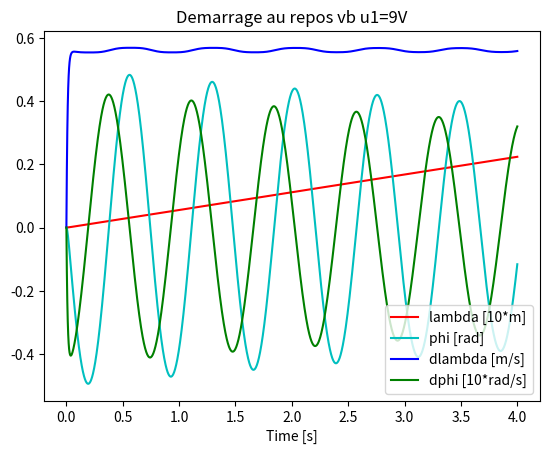

Python code for this plot:
# 
# Robot
#
# Yannick Desplanques - 20220316
import numpy as np
import matplotlib.pyplot as plt

from math import pi, sqrt, cos, sin

# –––– Initialisation ––––––––––––––––––––––––––––––––––––––––––––-
# Conditions initiales
lambda0 = 0.      # position initiale lambda
phi0 = 0. #pi/4       # position initiale phy
dlambda0 = 0.     # vitesse initiale
dphi0 = 0.
#
# Discretisation temporelle et definition de l’intervalle d’etude
t0 = 0.          # instant initial
it = 4.          # intervalle d’etude
h = 0.002       # pas de temps
#
# Initialisation des variables ––––––––––––––––––––––––––––––––––––-
#
t=[t0]
y = np.empty((1,4))
y[0,:] = [lambda0,phi0,dlambda0,dphi0]
#
# Renvoie le signe de x
def sign(x):
    if x >= 0: 
        return 1
    else:
        return -1
#
# Définition du système différentiel f(t) ––––––––––––––––––––––––––                
# 
def f(t,y): 
  # Donnees
  g = 9.81    # pesanteur
  # Caracteristiques du robot (Unites SI)
  mb = .5     # masse base kg
  mp = 0.070  # masse portique+parralèlogramme kg (70g = 30g base + 40g portique ?)
  mc = .100   # masse charge kg
  d  = .130   # m longueur bras charge DGc

  # caracteristiques moteur chenille (Cmax=0.45 N.m Wmax=19.3 rd/s, réduction 48)
  # I = .000366  # kg.m2 Inertie rapporté à la roue : me = I/r2
  # me = .432    # kg masse équivalente pour chaque moteur de chenille  
  r = 0.0291   # m rayon primitif roue chenille
  a1 = .05     # N.m/V
  b1 = .0233   # N.m.s/rd
  u1 = 9.      # V Tension nominale
  F1 = 0.      # N.m frottement sec chenille
     
  # Liaison pivot portique - charge
  Cc = 0.       # N.m frottement du capteur de position
  
  # masse totale du robot
  ms = mb+mp+mc  # kg masse totale du robot 

  #
  # Position
  lamda=y[0]
  phi=y[1]
  #
  # Equations differentielles en position
  dlambda=y[2]
  dphi=y[3]
 
  # Force motrice chenilles
  Fc=2/r*(a1*u1-b1*dlambda/r)
  #Fc=0.
  #
  # Equations differentielles en vitesse
  ddlambda = ( (Fc-sign(dlambda)*F1)/mc       + d*dphi**2*sin(phi)       + g*sin(phi)*cos(phi) + sign(dphi)*Cc*cos(phi)/mc/d ) / (ms/mc-cos(phi)**2)
  ddphi   = -( (Fc-sign(dlambda)*F1)*cos(phi)/mc + d*dphi**2*cos(phi)*sin(phi) + ms/mc*g*sin(phi) + sign(dphi)*Cc*ms/mc**2/d ) / (ms/mc-cos(phi)**2) / d
 
  return np.array([dlambda,dphi,ddlambda,ddphi])
#
# Méthode Runge Kutta 4 –––––––––––––––––––––––––––––––––––––––––––-
# 
def rk4(y,h,t):
  m1 = f(t,y)
  m2 = f(t+h/2,y+h/2*m1) 
  m3 = f(t+h/2,y+h/2*m2)
  m4 = f(t+h,y+h*m3)
  return y + (h/6)*(m1 + 2*m2 + 2*m3 + m4)
#
# Résolution –—————————–———————–———————––––––––––––––––––––––––––––-
#
i = t0+h
while i < t0 + it:
  y = np.vstack((y,rk4(y[-1,:],h,t[-1]) ))
  t = np.hstack((t,t[-1]+h))
  
  i += h
  
# 
test = ["Demarrage au repos vb u1=9V"]  
np.savetxt(test[0]+'.csv',y,delimiter=';') 


# Graph des résultats –––––––––––––––––––––––––––––––––––––––––––––-
fig1 = plt.figure(1)
title = [test[0]]
scale = [.1,1,1,.1]
color = ['r','c','b','g']
label = ["lambda [10*m]","phi [rad]","dlambda [m/s]","dphi [10*rad/s]"]
for i in range(0,4):
 plt.plot(t,y[:,i]*scale[i],color[i],label=label[i])
#plt.legend(loc='upper right', bbox_to_anchor=(0.98, 0.98), ncol=1)
plt.legend()
plt.title(title[0])
plt.xlabel('Time [s]')
plt.savefig(title[0]+'.png',
            dpi=300, bbox_inches='tight',pad_inches=0.1)

plt.show()
